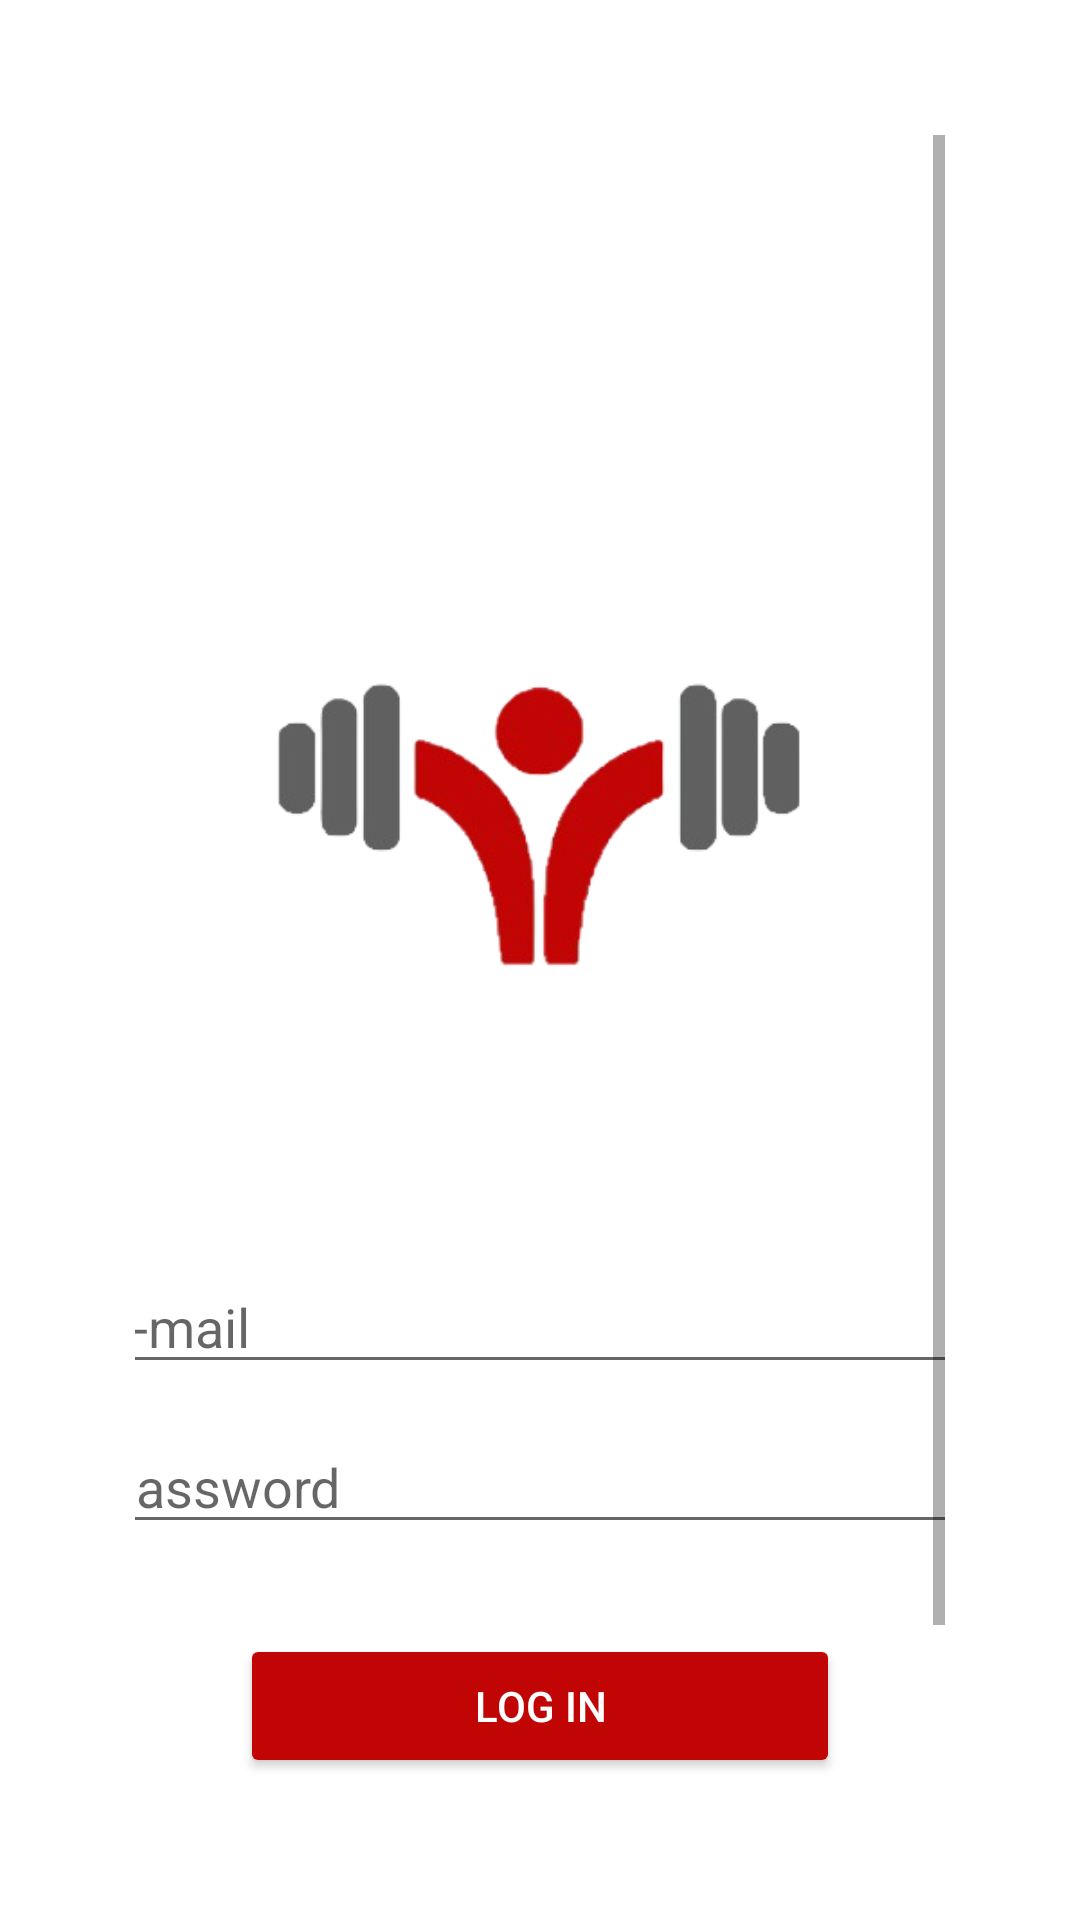

Layout XML and referenced resources for this Android screen:
<!-- AndroidManifest.xml: application theme Theme.DocaFit_App -->
<!-- res/layout/act_login.xml -->
<ScrollView xmlns:android="http://schemas.android.com/apk/res/android"
    android:layout_width="match_parent"
    android:layout_height="match_parent"
    android:padding="45dp">

    <LinearLayout
        android:orientation="vertical"
        android:gravity="top"
        android:layout_width="match_parent"
        android:layout_height="wrap_content">

        <ImageView
            android:id="@+id/logoImageView"
            android:layout_width="300dp"
            android:layout_height="300dp"
            android:layout_marginTop="75dp"
            android:layout_marginBottom="0dp"
            android:scaleType="fitCenter"
            android:src="@drawable/logo"
            android:layout_gravity="center_horizontal"/>

        <EditText
            android:id="@+id/emailEditText"
            android:layout_width="300dp"
            android:layout_height="wrap_content"
            android:hint="@string/email_hint"
            android:inputType="textEmailAddress"
            android:layout_gravity="center_horizontal"/>

        <EditText
            android:id="@+id/passwordEditText"
            android:layout_width="300dp"
            android:layout_height="wrap_content"
            android:layout_marginTop="12dp"
            android:hint="@string/password_hint"
            android:inputType="textPassword"
            android:layout_gravity="center_horizontal"/>

        <Button
            android:id="@+id/loginButton"
            android:layout_width="200dp"
            android:layout_height="wrap_content"
            android:layout_marginTop="30dp"
            android:text="@string/login_button"
            android:textColor="@color/button_text"
            android:backgroundTint="@color/red"
            android:layout_gravity="center_horizontal"/>

        <Button
            android:id="@+id/registerButton"
            android:text="@string/signup_button"
            android:layout_width="200dp"
            android:layout_height="wrap_content"
            android:layout_marginTop="8dp"
            android:textColor="@color/button_text"
            android:backgroundTint="@color/red"
            android:layout_gravity="center_horizontal"/>

        <Button
            android:id="@+id/forgotPasswordButton"
            android:layout_width="wrap_content"
            android:layout_height="wrap_content"
            android:text="@string/forgot_password"
            android:background="@android:color/transparent"
            android:textColor="@color/blue"
            android:layout_marginTop="12dp"
            android:layout_gravity="center_horizontal"/>
    </LinearLayout>
</ScrollView>
<!-- resources referenced by this layout -->
<resources>
  <color name="blue">#FF3F8FCC</color>
  <color name="button_text">#FFFFFF</color>
  <color name="red">#C10505</color>
  <!-- drawable logo: png bitmap (drawable, 33606 bytes) -->
  <string name="email_hint">E-mail</string>
  <string name="forgot_password">Forgot password</string>
  <string name="login_button">Log In</string>
  <string name="password_hint">Password</string>
  <string name="signup_button">Sign Up</string>
  <style name="Theme.DocaFit_App" parent="Theme.MaterialComponents.DayNight.DarkActionBar">
          
          <item name="colorPrimary">@color/red</item>
          <item name="colorPrimaryVariant">@color/red</item>
          <item name="colorOnPrimary">@color/white</item>
          
          <item name="colorSecondary">@color/teal_200</item>
          <item name="colorSecondaryVariant">@color/teal_700</item>
          <item name="colorOnSecondary">@color/black</item>
          
          <item name="android:statusBarColor">?attr/colorPrimaryVariant</item>
          
  
      </style>
  <color name="white">#FFFFFFFF</color>
  <color name="teal_200">#FF03DAC5</color>
  <color name="teal_700">#FF018786</color>
  <color name="black">#FF000000</color>
</resources>
